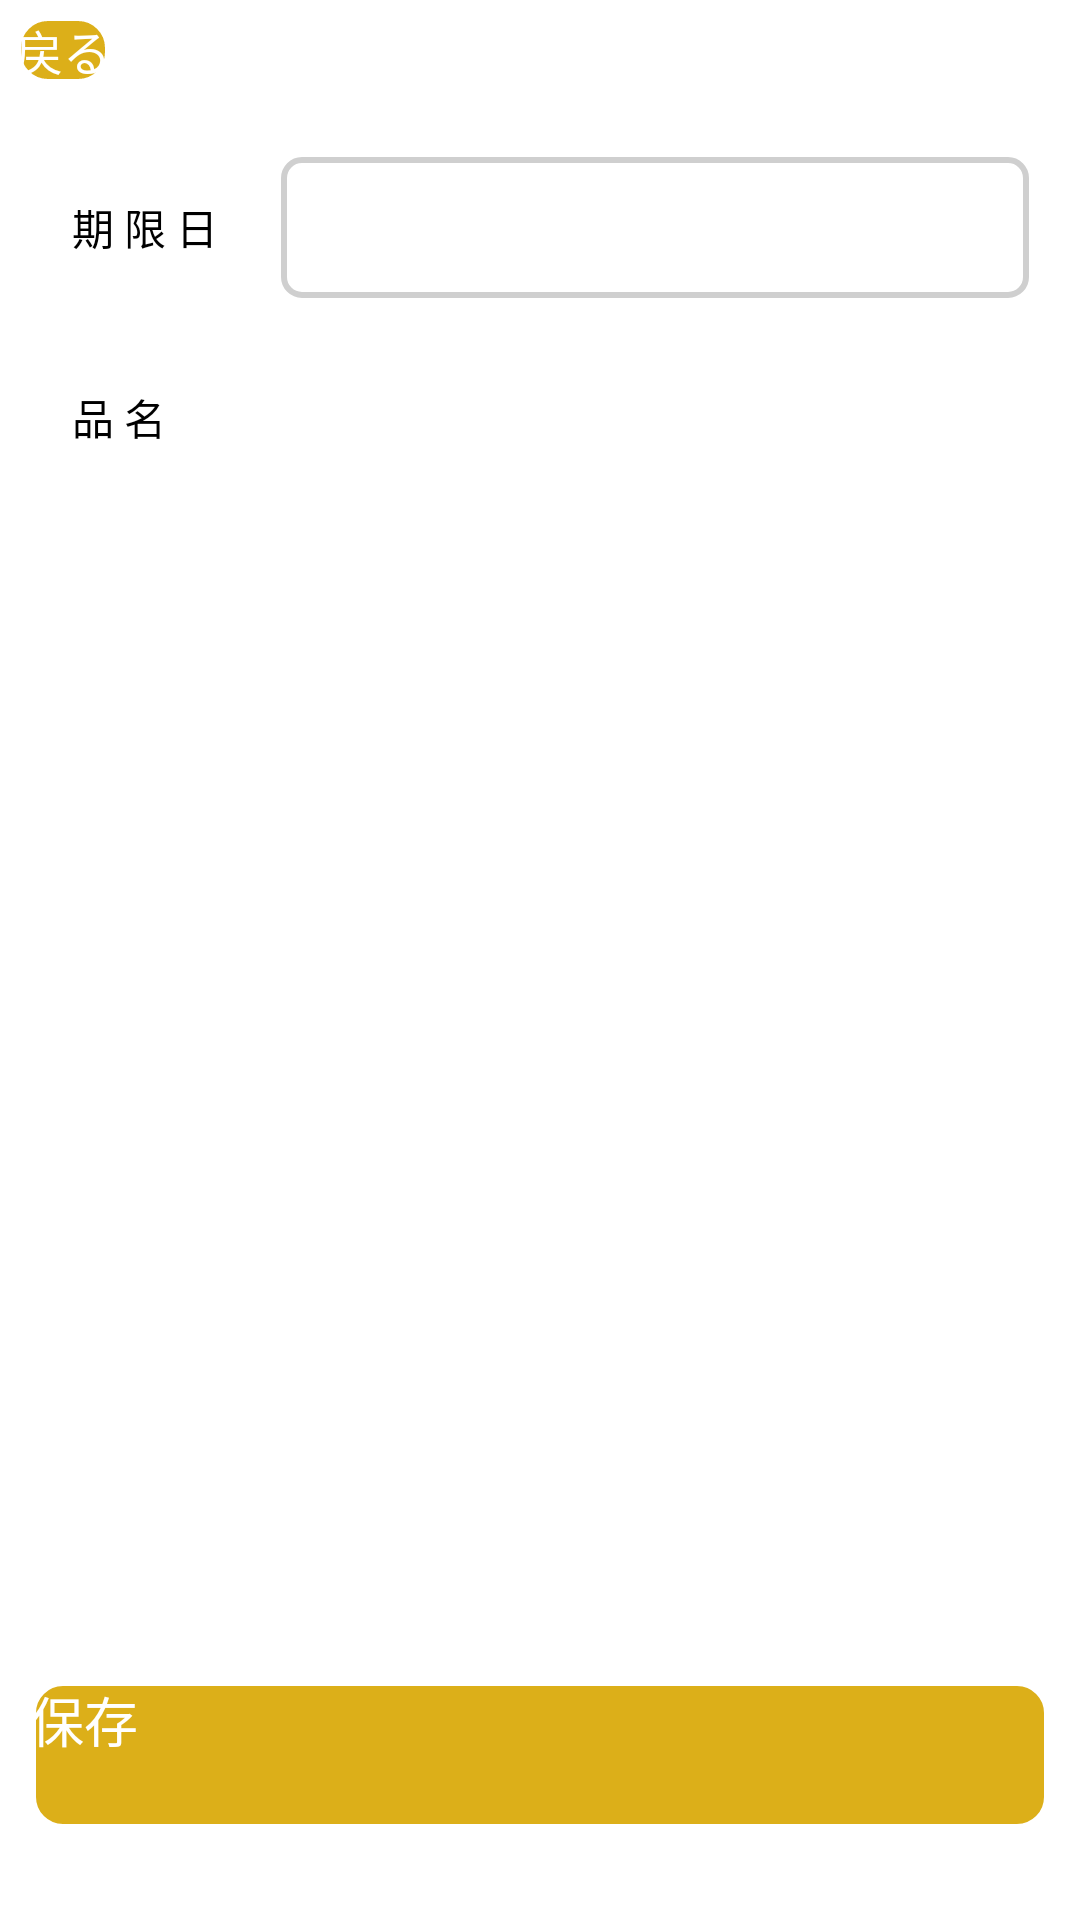

Reconstruct the res/layout file that produces this screen, plus the resources it refers to.
<!-- AndroidManifest.xml: application theme Theme.Sustinaboard -->
<!-- res/layout/fragment_actions_date.xml -->
<?xml version="1.0" encoding="utf-8"?>
<androidx.appcompat.widget.LinearLayoutCompat xmlns:android="http://schemas.android.com/apk/res/android"
        xmlns:app="http://schemas.android.com/apk/res-auto"
        xmlns:tools="http://schemas.android.com/tools"
        android:layout_width="match_parent"
        android:layout_height="match_parent"
        android:orientation="vertical"
        tools:context=".ui.actions.date.ActionsDate">

    <LinearLayout
            android:orientation="horizontal"
            android:layout_width="match_parent"
            android:layout_height="wrap_content">

        <Button
                android:id="@+id/backBtn"
                android:layout_width="wrap_content"
                android:layout_height="wrap_content"
                android:text="戻る"
                android:textColor="@color/white"
                android:textSize="16dp"
                android:layout_margin="5dp"
                android:background="@drawable/button5_background"
                app:layout_constraintStart_toStartOf="parent"
                app:layout_constraintTop_toTopOf="parent" />

        <TextView
                android:layout_width="wrap_content"
                android:layout_height="wrap_content"
                android:id="@+id/textView5"
                android:layout_weight="1" />

    </LinearLayout>


    <LinearLayout
            android:layout_width="match_parent"
            android:layout_height="wrap_content"
            android:orientation="horizontal"
            android:layout_margin="10dp">

        <LinearLayout
                android:layout_width="match_parent"
                android:layout_height="match_parent"
                android:layout_marginTop="2dp"
                android:orientation="horizontal">

            <LinearLayout
                    android:layout_width="match_parent"
                    android:layout_height="wrap_content"
                    android:orientation="horizontal">

                <TextView
                        android:id="@+id/textView"
                        android:layout_width="wrap_content"
                        android:layout_height="wrap_content"
                        android:text="　期 限 日　"
                        android:textSize="14sp"
                        android:layout_gravity="center_vertical"
                        android:textColor="@color/black"
                        android:drawableTop="@drawable/baseline_calendar_month_24" />

                <LinearLayout
                        android:layout_width="match_parent"
                        android:layout_height="wrap_content"
                        android:orientation="horizontal"
                        android:background="@drawable/rectangle7"
                        android:layout_margin="7sp">

                    <TextView
                            android:id="@+id/textDay"
                            android:layout_width="wrap_content"
                            android:layout_height="wrap_content"
                            android:layout_margin="10dp"
                            android:layout_weight="1"
                            android:textColor="@color/black"
                            android:textSize="20sp" />

                </LinearLayout>
            </LinearLayout>
        </LinearLayout>
    </LinearLayout>

    <LinearLayout
            android:orientation="vertical"
            android:layout_width="match_parent"
            android:layout_height="wrap_content"
            android:layout_marginLeft="10dp"
            android:layout_marginRight="10dp">

        <LinearLayout
                android:layout_width="match_parent"
                android:layout_height="match_parent"
                android:layout_marginTop="2dp"
                android:orientation="horizontal">

            <LinearLayout
                    android:layout_width="match_parent"
                    android:layout_height="wrap_content"
                    android:orientation="horizontal">

                <TextView
                        android:id="@+id/textView7"
                        android:layout_width="wrap_content"
                        android:layout_height="wrap_content"
                        android:text="　品 名　"
                        android:textSize="14sp"
                        android:layout_gravity="center_vertical"
                        android:textColor="@color/black"
                        android:drawableTop="@drawable/baseline_create_24" />

                <LinearLayout
                        android:layout_width="match_parent"
                        android:layout_height="wrap_content"
                        android:orientation="horizontal">

                    <EditText
                            android:layout_width="wrap_content"
                            android:layout_height="wrap_content"
                            android:layout_margin="10dp"
                            android:layout_weight="1"
                            android:inputType="text"
                            android:textColor="@color/black"
                            android:textSize="16sp"
                            android:id="@+id/editName" />
                </LinearLayout>
            </LinearLayout>
        </LinearLayout>

    </LinearLayout>

    <LinearLayout
            android:layout_width="match_parent"
            android:layout_height="match_parent">

        <Button
                android:text="保存"
                android:textColor="@color/white"
                android:textSize="18sp"
                android:layout_width="match_parent"
                android:layout_height="50dp"
                android:layout_margin="10dp"
                android:layout_gravity="bottom"
                android:background="@drawable/button5_background"
                android:id="@+id/btnEntry" />

    </LinearLayout>


</androidx.appcompat.widget.LinearLayoutCompat>
<!-- resources referenced by this layout -->
<resources>
  <color name="black">#FF000000</color>
  <color name="white">#FFFFFFFF</color>
  <!-- drawable button5_background (drawable) -->
  <?xml version="1.0" encoding="utf-8"?>
  <shape xmlns:android="http://schemas.android.com/apk/res/android"
          android:shape="rectangle">
      <solid android:color="#DCAF19"/>
  
      <corners android:radius="10dp"/>
  
      <stroke
              android:color="#ffffff"
              android:width="2dp"/>
  
  </shape>
  <!-- drawable rectangle7 (drawable) -->
  <?xml version="1.0" encoding="utf-8"?>
  <shape xmlns:android="http://schemas.android.com/apk/res/android"
          android:shape="rectangle">
  
      
      <solid android:color="#00000000" />
  
      <stroke
              android:width="2dp"
              android:color="#CFCFCF"
              />
      
      <corners android:radius="6dp" />
  
  </shape>
  <style name="Theme.Sustinaboard" parent="Theme.AppCompat.Light.NoActionBar">
          
          <item name="colorPrimary">@color/purple_500</item>
          <item name="colorPrimaryVariant">@color/purple_700</item>
          <item name="colorOnPrimary">@color/white</item>
          
          <item name="colorSecondary">@color/teal_200</item>
          <item name="colorSecondaryVariant">@color/teal_700</item>
          <item name="colorOnSecondary">@color/black</item>
          
          <item name="android:statusBarColor">?attr/colorPrimaryVariant</item>
          
          <item name="android:forceDarkAllowed" tools:targetApi="q">false</item>
      </style>
  <color name="purple_500">#00ADF0</color>
  <color name="purple_700">#097AA4</color>
  <color name="teal_200">#FF03DAC5</color>
  <color name="teal_700">#FF018786</color>
</resources>
